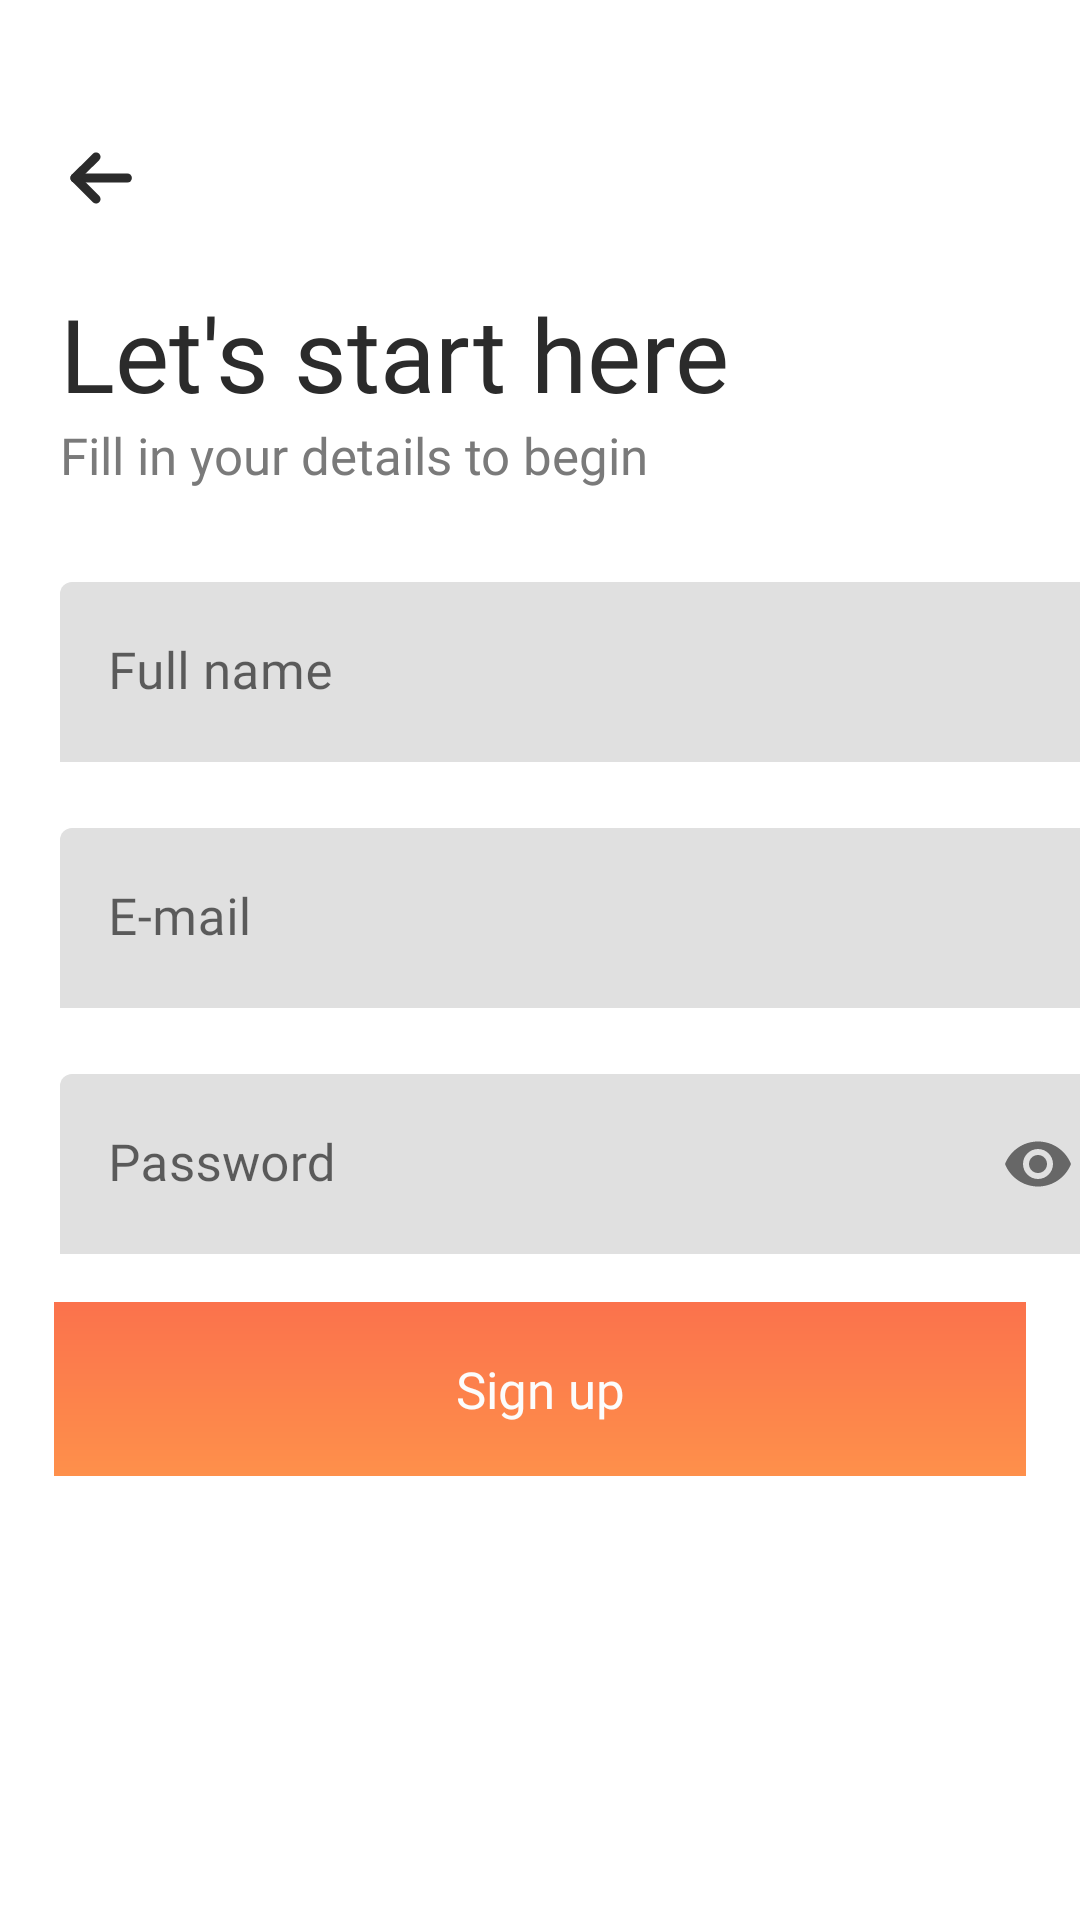

Produce the Android XML layout that renders to this screen, including the resource entries it uses.
<!-- AndroidManifest.xml: application theme Theme.Project_CS426_RunningApp -->
<!-- res/layout/fragment_register.xml -->
<?xml version="1.0" encoding="utf-8"?>
<androidx.constraintlayout.widget.ConstraintLayout xmlns:android="http://schemas.android.com/apk/res/android"
    xmlns:tools="http://schemas.android.com/tools"
    xmlns:app="http://schemas.android.com/apk/res-auto"
    android:layout_width="match_parent"
    android:layout_height="match_parent"
    tools:context=".fragments.RegisterFragment">

    <ImageView
        android:id="@+id/register_screen_return_button"
        android:layout_width="wrap_content"
        android:layout_height="wrap_content"
        android:layout_marginStart="20dp"
        android:layout_marginTop="45dp"
        android:importantForAccessibility="no"
        android:src="@drawable/return_button"
        app:layout_constraintStart_toStartOf="parent"
        app:layout_constraintTop_toTopOf="parent" />

    <androidx.constraintlayout.widget.ConstraintLayout
        android:id="@+id/lets_start_here_box"
        android:layout_width="wrap_content"
        android:layout_height="wrap_content"
        android:layout_marginTop="22dp"
        app:layout_constraintStart_toStartOf="@id/register_screen_return_button"
        app:layout_constraintTop_toBottomOf="@id/register_screen_return_button">

        <TextView
            android:id="@+id/lets_start_here_text"
            android:layout_width="wrap_content"
            android:layout_height="wrap_content"
            android:fontFamily="@font/poppins700"
            android:text="@string/let_s_start_here"
            android:textColor="#2B2B2B"
            android:textSize="34sp"
            app:layout_constraintStart_toStartOf="parent"
            app:layout_constraintTop_toTopOf="parent" />

        <TextView
            android:layout_width="wrap_content"
            android:layout_height="wrap_content"
            android:fontFamily="@font/poppins500"
            android:text="@string/fill_in_your_details_to_begin"
            android:textColor="#7A7A7A"
            android:textSize="17sp"
            app:layout_constraintStart_toStartOf="@id/lets_start_here_text"
            app:layout_constraintTop_toBottomOf="@id/lets_start_here_text"
            tools:ignore="TextContrastCheck" />

    </androidx.constraintlayout.widget.ConstraintLayout>

    <androidx.constraintlayout.widget.ConstraintLayout
        android:id="@+id/register_box"
        android:layout_width="wrap_content"
        android:layout_height="wrap_content"
        android:layout_marginTop="31dp"
        app:layout_constraintStart_toStartOf="@id/lets_start_here_box"
        app:layout_constraintTop_toBottomOf="@id/lets_start_here_box">

        <com.google.android.material.textfield.TextInputLayout
            android:id="@+id/register_screen_full_name_input_layout"
            android:layout_width="350dp"
            android:layout_height="60dp"
            android:background="@drawable/rounded_bottom_nav_view_background"
            android:hint="Full name"
            app:boxStrokeWidth="0dp"
            app:boxStrokeWidthFocused="0dp"
            app:layout_constraintStart_toStartOf="parent"
            app:layout_constraintTop_toTopOf="parent">

            <com.google.android.material.textfield.TextInputEditText
                android:id="@+id/register_screen_full_name_edit_text"
                android:layout_width="match_parent"
                android:layout_height="60dp"
                android:background="@drawable/custom_edit_text"
                android:ems="12"
                android:fontFamily="@font/poppins500"
                android:importantForAccessibility="no"
                android:inputType="textPersonName"
                android:textColor="#2B2B2B"
                android:textSize="17sp"
                app:layout_constraintStart_toStartOf="@id/register_screen_full_name_input_layout"
                app:layout_constraintTop_toTopOf="@id/register_screen_full_name_input_layout"
                tools:ignore="TouchTargetSizeCheck" />

        </com.google.android.material.textfield.TextInputLayout>

        <com.google.android.material.textfield.TextInputLayout
            android:id="@+id/register_screen_email_input_layout"
            android:layout_width="350dp"
            android:layout_height="60dp"
            android:background="@drawable/rounded_bottom_nav_view_background"
            android:hint="E-mail"
            app:boxStrokeWidth="0dp"
            app:boxStrokeWidthFocused="0dp"
            app:layout_constraintStart_toStartOf="@id/register_screen_full_name_input_layout"
            app:layout_constraintTop_toBottomOf="@id/register_screen_full_name_input_layout"
            android:layout_marginTop="22dp">

            <com.google.android.material.textfield.TextInputEditText
                android:id="@+id/register_screen_email_edit_text"
                android:layout_width="match_parent"
                android:layout_height="60dp"
                android:background="@drawable/custom_edit_text"
                android:ems="12"
                android:fontFamily="@font/poppins500"
                android:importantForAccessibility="no"
                android:inputType="textEmailAddress"
                android:textColor="#2B2B2B"
                android:textSize="17sp"
                app:layout_constraintStart_toStartOf="@id/register_screen_email_input_layout"
                app:layout_constraintTop_toTopOf="@id/register_screen_email_input_layout"
                tools:ignore="TouchTargetSizeCheck" />

        </com.google.android.material.textfield.TextInputLayout>

        <com.google.android.material.textfield.TextInputLayout
            android:id="@+id/register_screen_password_input_layout"
            android:layout_width="350dp"
            android:layout_height="60dp"
            android:layout_marginTop="22dp"
            android:background="@drawable/rounded_bottom_nav_view_background"
            android:hint="Password"
            app:boxStrokeWidth="0dp"
            app:boxStrokeWidthFocused="0dp"
            app:layout_constraintStart_toStartOf="parent"
            app:layout_constraintTop_toBottomOf="@id/register_screen_email_input_layout"
            app:passwordToggleEnabled="true">

            <com.google.android.material.textfield.TextInputEditText
                android:id="@+id/register_screen_password_edit_text"
                android:layout_width="match_parent"
                android:layout_height="60dp"
                android:background="@drawable/custom_edit_text"
                android:ems="12"
                android:fontFamily="@font/poppins500"
                android:importantForAccessibility="no"
                android:inputType="textPassword"
                android:textColor="#2B2B2B"
                android:textSize="17sp"
                app:layout_constraintStart_toStartOf="@id/register_screen_password_input_layout"
                app:layout_constraintTop_toTopOf="@id/register_screen_password_input_layout"
                tools:ignore="TouchTargetSizeCheck" />

        </com.google.android.material.textfield.TextInputLayout>
    </androidx.constraintlayout.widget.ConstraintLayout>

    <TextView
        android:id="@+id/register_screen_register_button"
        android:layout_width="324dp"
        android:layout_height="58dp"
        android:layout_gravity="center_horizontal"
        android:layout_marginTop="16dp"
        android:background="@drawable/linear_orange_color"
        android:fontFamily="@font/poppins700"
        android:gravity="center"
        android:text="@string/sign_up"
        android:textAllCaps="false"
        android:textColor="#FCFCFC"
        android:textSize="17sp"
        app:layout_constraintEnd_toEndOf="parent"
        app:layout_constraintHorizontal_bias="0.5"
        app:layout_constraintStart_toStartOf="parent"
        app:layout_constraintTop_toBottomOf="@id/register_box" />


</androidx.constraintlayout.widget.ConstraintLayout>
<!-- resources referenced by this layout -->
<resources>
  <!-- drawable linear_orange_color (drawable) -->
  <?xml version="1.0" encoding="utf-8"?>
  <shape xmlns:android="http://schemas.android.com/apk/res/android"
      android:shape="rectangle">
      <gradient
          android:startColor="#FE904B"
          android:endColor="#FB724C"
          android:angle="90" />
  </shape>
  <!-- drawable return_button (drawable) -->
  <vector xmlns:android="http://schemas.android.com/apk/res/android"
      android:width="28dp"
      android:height="28dp"
      android:viewportWidth="28"
      android:viewportHeight="28">
    <path
        android:pathData="M4.958,14.32L22.458,14.32"
        android:strokeLineJoin="round"
        android:strokeWidth="3"
        android:fillColor="#00000000"
        android:strokeColor="#2B2B2B"
        android:strokeLineCap="round"/>
    <path
        android:pathData="M12.016,21.348L4.958,14.321L12.016,7.291"
        android:strokeLineJoin="round"
        android:strokeWidth="3"
        android:fillColor="#00000000"
        android:strokeColor="#2B2B2B"
        android:strokeLineCap="round"/>
  </vector>
  <!-- drawable rounded_bottom_nav_view_background (drawable) -->
  <?xml version="1.0" encoding="utf-8"?>
  <shape xmlns:android="http://schemas.android.com/apk/res/android">
      <corners android:radius="20dp"/>
      <solid android:color="#F7F8FB"/>
  </shape>
  <string name="fill_in_your_details_to_begin">Fill in your details to begin</string>
  <string name="let_s_start_here">Let\'s start here</string>
  <string name="sign_up">Sign up</string>
  <style name="Theme.Project_CS426_RunningApp" parent="Theme.MaterialComponents.DayNight.DarkActionBar">
          
          <item name="colorPrimary">@color/purple_500</item>
          <item name="colorPrimaryVariant">@color/purple_700</item>
          <item name="colorOnPrimary">@color/white</item>
          
          <item name="colorSecondary">@color/teal_200</item>
          <item name="colorSecondaryVariant">@color/teal_700</item>
          <item name="colorOnSecondary">@color/black</item>
          
          <item name="android:statusBarColor">?attr/colorPrimaryVariant</item>
          
      </style>
  <color name="purple_500">#FF6200EE</color>
  <color name="purple_700">#FF3700B3</color>
  <color name="white">#FFFFFFFF</color>
  <color name="teal_200">#FF03DAC5</color>
  <color name="teal_700">#FF018786</color>
  <color name="black">#FF000000</color>
</resources>
